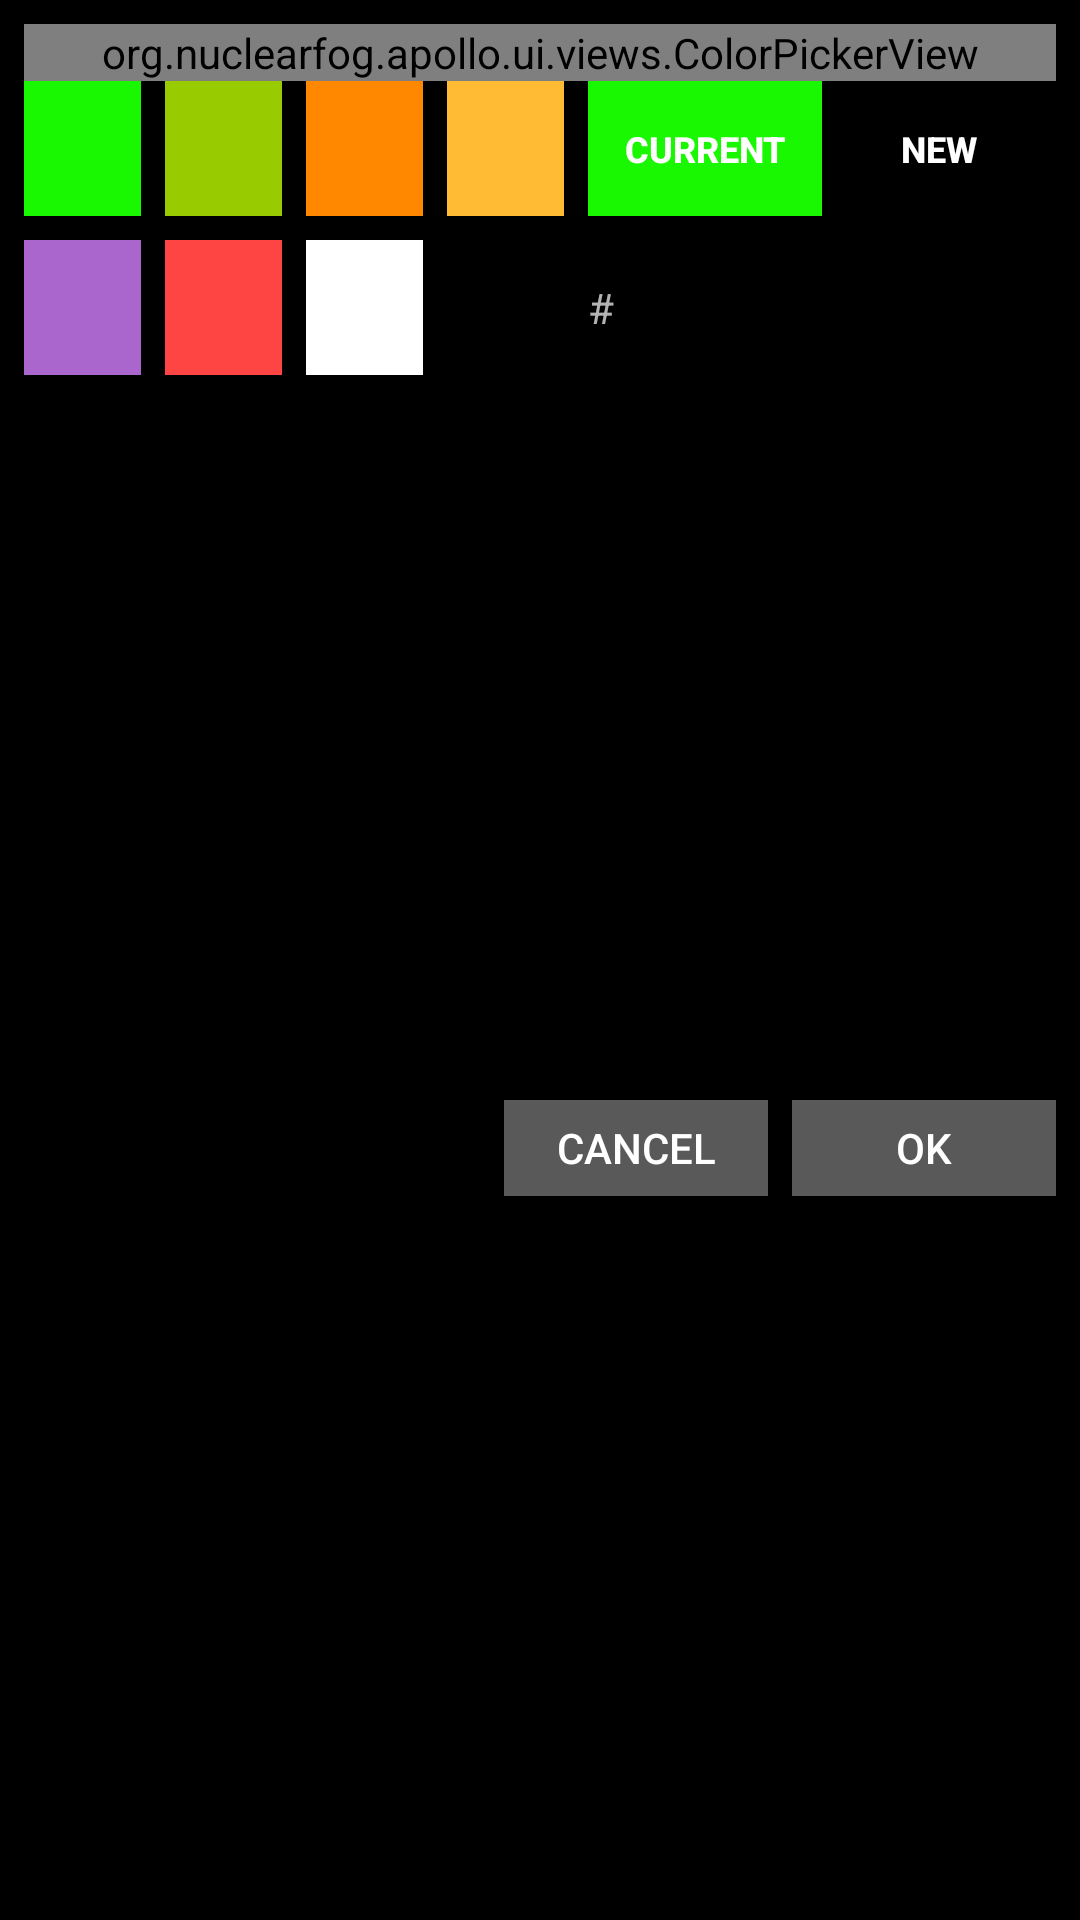

Reconstruct the res/layout file that produces this screen, plus the resources it refers to.
<!-- AndroidManifest.xml: application theme Apollo.Theme.Dark -->
<!-- res/layout/color_scheme_dialog.xml -->
<?xml version="1.0" encoding="utf-8"?>
<androidx.constraintlayout.widget.ConstraintLayout xmlns:android="http://schemas.android.com/apk/res/android"
	xmlns:app="http://schemas.android.com/apk/res-auto"
	xmlns:tools="http://schemas.android.com/tools"
	android:layout_width="match_parent"
	android:layout_height="wrap_content"
	android:padding="@dimen/color_scheme_dialog_row_padding">

	<org.nuclearfog.apollo.ui.views.ColorPickerView
		android:id="@+id/color_picker_view"
		android:layout_width="match_parent"
		android:layout_height="wrap_content"
		app:layout_constraintStart_toStartOf="parent"
		app:layout_constraintTop_toTopOf="parent"
		app:layout_constraintEnd_toEndOf="parent" />

	<Button
		android:id="@+id/color_scheme_dialog_preset_1"
		android:layout_width="0dp"
		android:layout_height="@dimen/color_scheme_dialog_button_height"
		android:background="@color/holo_green"
		app:layout_constraintStart_toStartOf="parent"
		app:layout_constraintTop_toBottomOf="@id/color_picker_view"
		app:layout_constraintEnd_toStartOf="@id/color_scheme_dialog_preset_2"
		app:layout_constraintHorizontal_weight="1"
		style="?android:attr/buttonBarButtonStyle" />

	<Button
		android:id="@+id/color_scheme_dialog_preset_2"
		android:layout_width="0dp"
		android:layout_height="@dimen/color_scheme_dialog_button_height"
		android:background="@color/holo_green_light"
		android:layout_marginLeft="@dimen/color_scheme_dialog_row_padding"
		android:layout_marginStart="@dimen/color_scheme_dialog_row_padding"
		app:layout_constraintStart_toEndOf="@id/color_scheme_dialog_preset_1"
		app:layout_constraintTop_toBottomOf="@id/color_picker_view"
		app:layout_constraintEnd_toStartOf="@id/color_scheme_dialog_preset_3"
		app:layout_constraintHorizontal_weight="1"
		style="?android:attr/buttonBarButtonStyle" />

	<Button
		android:id="@+id/color_scheme_dialog_preset_3"
		android:layout_width="0dp"
		android:layout_height="@dimen/color_scheme_dialog_button_height"
		android:background="@color/holo_orange_dark"
		android:layout_marginLeft="@dimen/color_scheme_dialog_row_padding"
		android:layout_marginStart="@dimen/color_scheme_dialog_row_padding"
		app:layout_constraintStart_toEndOf="@id/color_scheme_dialog_preset_2"
		app:layout_constraintTop_toBottomOf="@id/color_picker_view"
		app:layout_constraintEnd_toStartOf="@id/color_scheme_dialog_preset_4"
		app:layout_constraintHorizontal_weight="1"
		style="?android:attr/buttonBarButtonStyle" />

	<Button
		android:id="@+id/color_scheme_dialog_preset_4"
		android:layout_width="0dp"
		android:layout_height="@dimen/color_scheme_dialog_button_height"
		android:background="@color/holo_orange_light"
		android:layout_marginLeft="@dimen/color_scheme_dialog_row_padding"
		android:layout_marginStart="@dimen/color_scheme_dialog_row_padding"
		app:layout_constraintStart_toEndOf="@id/color_scheme_dialog_preset_3"
		app:layout_constraintTop_toBottomOf="@id/color_picker_view"
		app:layout_constraintEnd_toStartOf="@id/color_scheme_dialog_old_color"
		app:layout_constraintHorizontal_weight="1"
		style="?android:attr/buttonBarButtonStyle" />

	<Button
		android:id="@+id/color_scheme_dialog_old_color"
		android:layout_width="0dp"
		android:layout_height="@dimen/color_scheme_dialog_button_height"
		android:background="@color/holo_green"
		android:layout_marginLeft="@dimen/color_scheme_dialog_row_padding"
		android:layout_marginStart="@dimen/color_scheme_dialog_row_padding"
		android:lines="1"
		android:text="@string/current_color"
		android:textSize="@dimen/text_size_micro"
		android:textStyle="bold"
		app:layout_constraintStart_toEndOf="@id/color_scheme_dialog_preset_4"
		app:layout_constraintTop_toBottomOf="@id/color_picker_view"
		app:layout_constraintEnd_toStartOf="@id/color_scheme_dialog_new_color"
		app:layout_constraintHorizontal_weight="2"
		style="?android:attr/buttonBarButtonStyle" />

	<Button
		android:id="@+id/color_scheme_dialog_new_color"
		android:layout_width="0dp"
		android:layout_height="@dimen/color_scheme_dialog_button_height"
		android:background="@color/transparent"
		android:lines="1"
		android:text="@string/new_color"
		android:textSize="@dimen/text_size_micro"
		android:textStyle="bold"
		app:layout_constraintStart_toEndOf="@id/color_scheme_dialog_old_color"
		app:layout_constraintTop_toBottomOf="@id/color_picker_view"
		app:layout_constraintEnd_toEndOf="parent"
		app:layout_constraintHorizontal_weight="2"
		style="?android:attr/buttonBarButtonStyle" />

	<Button
		android:id="@+id/color_scheme_dialog_preset_5"
		android:layout_width="0dp"
		android:layout_height="@dimen/color_scheme_dialog_button_height"
		android:background="@color/holo_purple"
		android:layout_marginTop="@dimen/color_scheme_dialog_row_padding"
		app:layout_constraintStart_toStartOf="@id/color_scheme_dialog_preset_1"
		app:layout_constraintTop_toBottomOf="@id/color_scheme_dialog_preset_1"
		app:layout_constraintEnd_toEndOf="@id/color_scheme_dialog_preset_1" />

	<Button
		android:id="@+id/color_scheme_dialog_preset_6"
		android:layout_width="0dp"
		android:layout_height="@dimen/color_scheme_dialog_button_height"
		android:background="@color/holo_red_light"
		android:layout_marginTop="@dimen/color_scheme_dialog_row_padding"
		app:layout_constraintStart_toStartOf="@id/color_scheme_dialog_preset_2"
		app:layout_constraintTop_toBottomOf="@id/color_scheme_dialog_preset_2"
		app:layout_constraintEnd_toEndOf="@id/color_scheme_dialog_preset_2" />

	<Button
		android:id="@+id/color_scheme_dialog_preset_7"
		android:layout_width="0dp"
		android:layout_height="@dimen/color_scheme_dialog_button_height"
		android:background="@color/white"
		android:layout_marginTop="@dimen/color_scheme_dialog_row_padding"
		app:layout_constraintStart_toStartOf="@id/color_scheme_dialog_preset_3"
		app:layout_constraintTop_toBottomOf="@id/color_scheme_dialog_preset_3"
		app:layout_constraintEnd_toEndOf="@id/color_scheme_dialog_preset_3" />

	<Button
		android:id="@+id/color_scheme_dialog_preset_8"
		android:layout_width="0dp"
		android:layout_height="@dimen/color_scheme_dialog_button_height"
		android:background="@color/black"
		android:layout_marginTop="@dimen/color_scheme_dialog_row_padding"
		app:layout_constraintStart_toStartOf="@id/color_scheme_dialog_preset_4"
		app:layout_constraintTop_toBottomOf="@id/color_scheme_dialog_preset_4"
		app:layout_constraintEnd_toEndOf="@id/color_scheme_dialog_preset_4" />

	<TextView
		android:id="@+id/color_scheme_dialog_hex_value_prefix"
		android:layout_width="wrap_content"
		android:layout_height="wrap_content"
		android:layout_marginLeft="@dimen/color_scheme_dialog_row_padding"
		android:layout_marginStart="@dimen/color_scheme_dialog_row_padding"
		android:text="@string/hex"
		app:layout_constraintStart_toEndOf="@id/color_scheme_dialog_preset_8"
		app:layout_constraintTop_toTopOf="@id/color_scheme_dialog_hex_value"
		app:layout_constraintBottom_toBottomOf="@id/color_scheme_dialog_hex_value"
		app:layout_constraintEnd_toStartOf="@id/color_scheme_dialog_hex_value" />

	<EditText
		android:id="@+id/color_scheme_dialog_hex_value"
		android:layout_width="0dp"
		android:layout_height="wrap_content"
		android:layout_marginLeft="@dimen/color_scheme_dialog_row_padding"
		android:layout_marginStart="@dimen/color_scheme_dialog_row_padding"
		android:digits="0123456789ABCDEFabcdef"
		android:imeOptions="actionGo"
		android:importantForAutofill="no"
		android:inputType="textFilter"
		android:maxLength="8"
		android:lines="1"
		android:typeface="monospace"
		android:background="@color/transparent"
		app:layout_constraintStart_toEndOf="@id/color_scheme_dialog_hex_value_prefix"
		app:layout_constraintTop_toTopOf="@id/color_scheme_dialog_preset_8"
		app:layout_constraintBottom_toBottomOf="@id/color_scheme_dialog_preset_8"
		app:layout_constraintEnd_toEndOf="parent"
		tools:ignore="LabelFor" />

	<androidx.constraintlayout.widget.Barrier
		android:id="@+id/color_scheme_dialog_confirm_barrier"
		android:layout_width="wrap_content"
		android:layout_height="wrap_content"
		app:constraint_referenced_ids="color_scheme_dialog_preset_5,color_scheme_dialog_preset_6,color_scheme_dialog_preset_7,color_scheme_dialog_preset_8"
		app:barrierDirection="bottom" />

	<Button
		android:id="@+id/color_scheme_dialog_cancel"
		android:layout_width="wrap_content"
		android:layout_height="@dimen/color_scheme_dialog_button_confirm_height"
		android:background="@color/dialog_button"
		android:layout_marginTop="@dimen/color_scheme_dialog_row_padding"
		android:layout_marginRight="@dimen/color_scheme_dialog_row_padding"
		android:layout_marginEnd="@dimen/color_scheme_dialog_row_padding"
		android:text="@android:string/cancel"
		app:layout_constraintTop_toBottomOf="@id/color_scheme_dialog_confirm_barrier"
		app:layout_constraintBottom_toBottomOf="parent"
		app:layout_constraintEnd_toStartOf="@id/color_scheme_dialog_apply" />

	<Button
		android:id="@+id/color_scheme_dialog_apply"
		android:layout_width="wrap_content"
		android:layout_height="@dimen/color_scheme_dialog_button_confirm_height"
		android:background="@color/dialog_button"
		android:layout_marginTop="@dimen/color_scheme_dialog_row_padding"
		android:text="@android:string/ok"
		app:layout_constraintTop_toBottomOf="@id/color_scheme_dialog_confirm_barrier"
		app:layout_constraintBottom_toBottomOf="parent"
		app:layout_constraintEnd_toEndOf="parent" />

</androidx.constraintlayout.widget.ConstraintLayout>
<!-- resources referenced by this layout -->
<resources>
  <color name="black">#ff000000</color>
  <color name="dialog_button">#595959</color>
  <color name="holo_green">#ff19F800</color>
  <color name="holo_green_light">#ff99cc00</color>
  <color name="holo_orange_dark">#ffff8800</color>
  <color name="holo_orange_light">#ffffbb33</color>
  <color name="holo_purple">#ffaa66cc</color>
  <color name="holo_red_light">#ffff4444</color>
  <color name="transparent">#00000000</color>
  <color name="white">#ffffffff</color>
  <dimen name="color_scheme_dialog_button_confirm_height">32dp</dimen>
  <dimen name="color_scheme_dialog_button_height">45dp</dimen>
  <dimen name="color_scheme_dialog_row_padding">8.0dp</dimen>
  <dimen name="text_size_micro">12.0sp</dimen>
  <string name="current_color">Current</string>
  <string name="hex" translatable="false">#</string>
  <string name="new_color">New</string>
  <style name="Apollo.Theme.Dark" parent="Theme.AppCompat.NoActionBar">
  		<item name="colorPrimaryDark">@color/apollo_dark</item>
  		<item name="windowActionBar">false</item>
  		<item name="windowNoTitle">true</item>
  		<item name="colorAccent">@android:color/white</item>
  		<item name="android:colorBackground">@android:color/black</item>
  		<item name="android:windowContentOverlay">@null</item>
  		<item name="android:windowAnimationStyle">@style/TransactionPending</item>
  	</style>
  <color name="apollo_dark">#ff0a0a0a</color>
  <style name="TransactionPending" parent="@android:style/Animation">
  		<item name="android:activityOpenEnterAnimation">@android:anim/fade_in</item>
  		<item name="android:activityOpenExitAnimation">@android:anim/fade_out</item>
  		<item name="android:activityCloseEnterAnimation">@android:anim/fade_in</item>
  		<item name="android:activityCloseExitAnimation">@android:anim/fade_out</item>
  	</style>
</resources>
